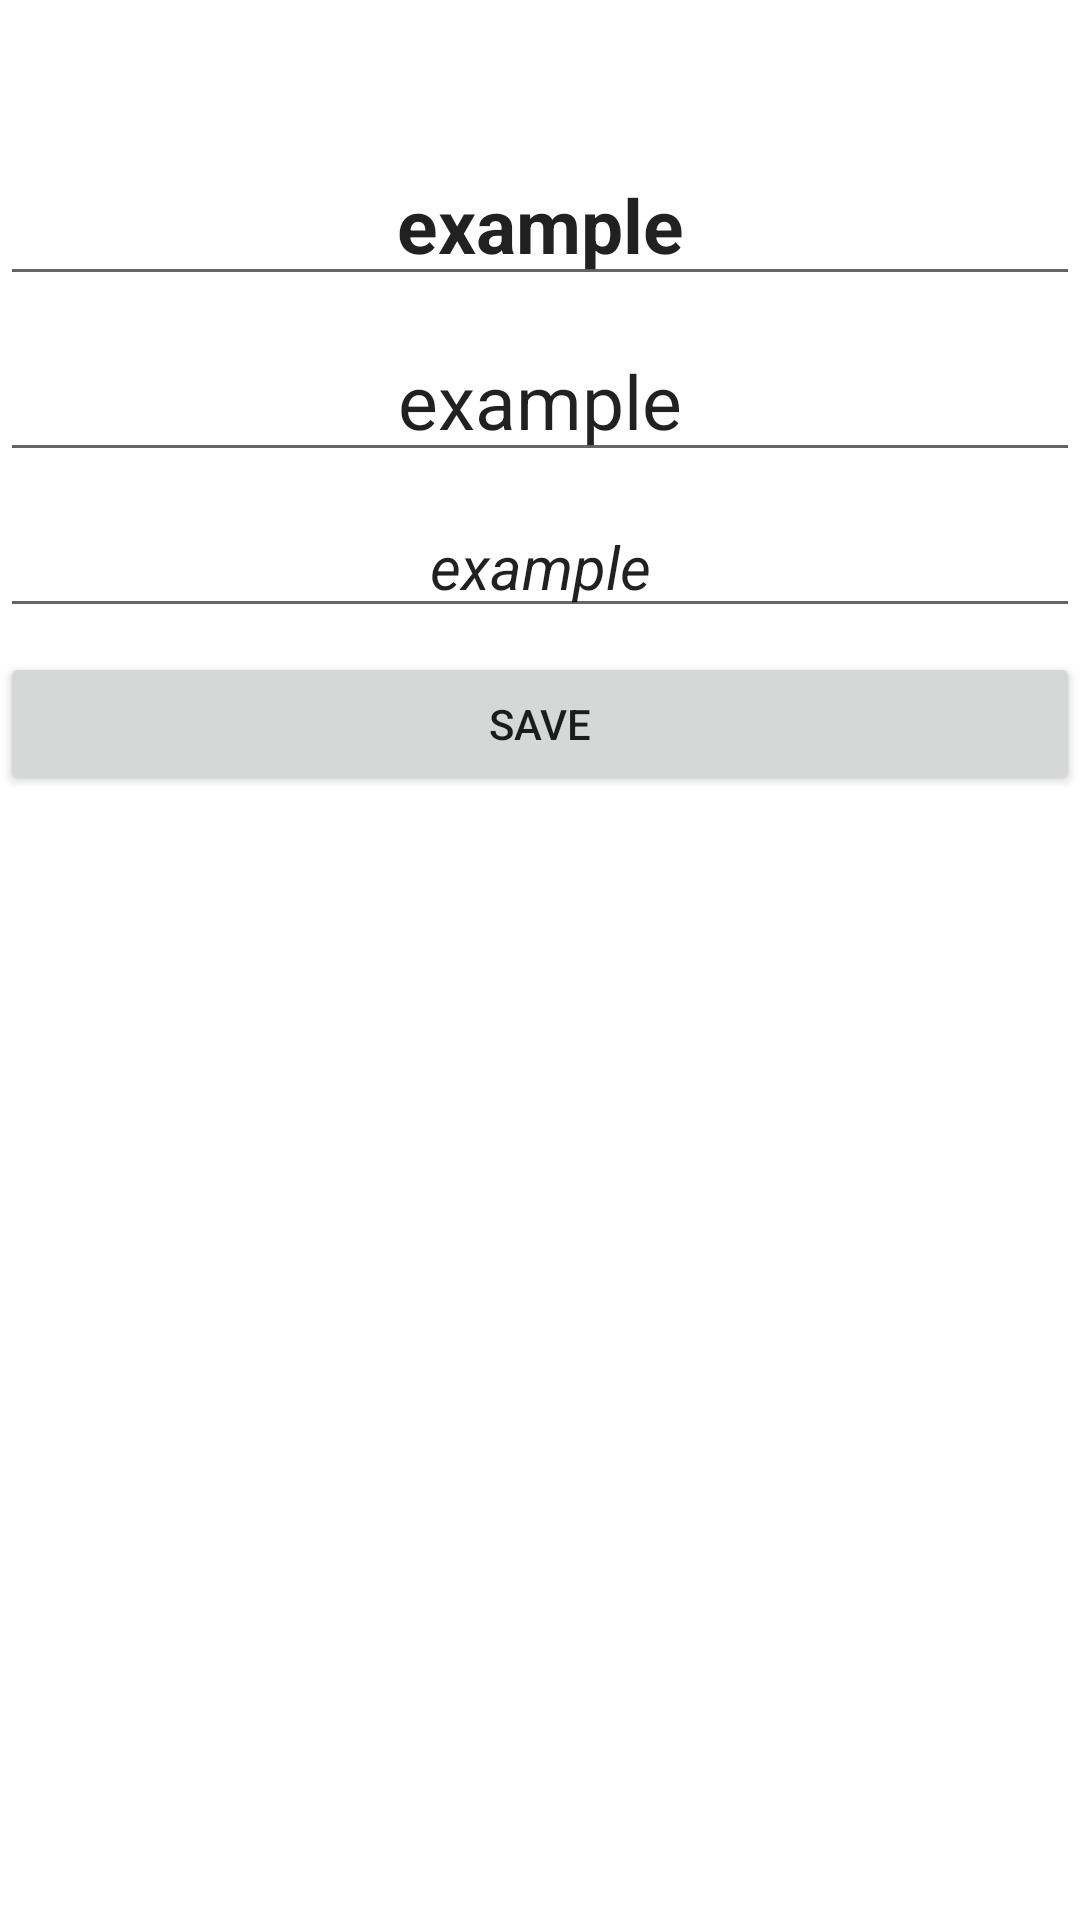

Layout XML and referenced resources for this Android screen:
<!-- AndroidManifest.xml: application theme Theme.OkoloKursach -->
<!-- res/layout/fragment_contact_edit.xml -->
<?xml version="1.0" encoding="utf-8"?>
<FrameLayout xmlns:android="http://schemas.android.com/apk/res/android"
    xmlns:tools="http://schemas.android.com/tools"
    android:layout_width="match_parent"
    android:layout_height="match_parent"
    xmlns:app="http://schemas.android.com/apk/res-auto"
    tools:context=".ContactEditFragment">

    <LinearLayout
        android:orientation="vertical"
        android:layout_width="match_parent"
        android:layout_height="wrap_content"
        android:paddingTop="32dp">

        <ImageView
            android:id="@+id/imageContact"
            android:layout_width="wrap_content"
            android:layout_height="wrap_content"
            android:contentDescription="@string/example"
            android:layout_gravity="center"
            app:srcCompat="@drawable/ic_launcher_background" />

        <EditText
            android:id="@+id/etName"
            android:layout_marginTop="16dp"
            android:layout_width="match_parent"
            android:layout_height="wrap_content"
            android:gravity="center"
            style="@style/TextView_Name"
            android:inputType="text"
            android:hint="@string/enter_name"/>

        <EditText
            android:id="@+id/etLastName"
            android:layout_marginTop="8dp"
            android:layout_width="match_parent"
            android:layout_height="wrap_content"
            android:gravity="center"
            style="@style/TextView_LastName"
            android:inputType="text"
            android:hint="@string/enter_last_name"/>

        <EditText
            android:id="@+id/etPhoneNumber"
            android:layout_marginTop="8dp"
            android:layout_width="match_parent"
            android:layout_height="wrap_content"
            android:gravity="center"
            style="@style/TextView_PhoneNumber"
            android:inputType="phone"
            android:hint="@string/enter_phone_number"/>

        <Button
            android:id="@+id/btnSave"
            android:text="@string/btn_save"
            android:layout_marginTop="8dp"
            android:layout_width="match_parent"
            android:layout_height="wrap_content"/>

    </LinearLayout>


</FrameLayout>
<!-- resources referenced by this layout -->
<resources>
  <string name="btn_save">save</string>
  <string name="enter_last_name">Enter last name</string>
  <string name="enter_name">Enter name</string>
  <string name="enter_phone_number">Enter phone number</string>
  <string name="example">example</string>
  <style name="TextView_LastName">
          <item name="android:textStyle">normal</item>
          <item name="android:text">@string/example</item>
          <item name="android:textSize">25sp</item>
      </style>
  <style name="TextView_Name">
          <item name="android:textStyle">bold</item>
          <item name="android:text">@string/example</item>
          <item name="android:textSize">25sp</item>
      </style>
  <style name="TextView_PhoneNumber">
          <item name="android:textStyle">italic</item>
          <item name="android:text">@string/example</item>
          <item name="android:textSize">20sp</item>
      </style>
  <style name="Theme.OkoloKursach" parent="Theme.MaterialComponents.DayNight.DarkActionBar">
          
          <item name="colorPrimary">@color/purple_500</item>
          <item name="colorPrimaryVariant">@color/purple_700</item>
          <item name="colorOnPrimary">@color/white</item>
          
          <item name="colorSecondary">@color/teal_200</item>
          <item name="colorSecondaryVariant">@color/teal_700</item>
          <item name="colorOnSecondary">@color/black</item>
          
          <item name="android:statusBarColor" tools:targetApi="l">?attr/colorPrimaryVariant</item>
          
      </style>
  <color name="purple_500">#FF6200EE</color>
  <color name="purple_700">#FF3700B3</color>
  <color name="white">#FFFFFFFF</color>
  <color name="teal_200">#FF03DAC5</color>
  <color name="teal_700">#FF018786</color>
  <color name="black">#FF000000</color>
</resources>
